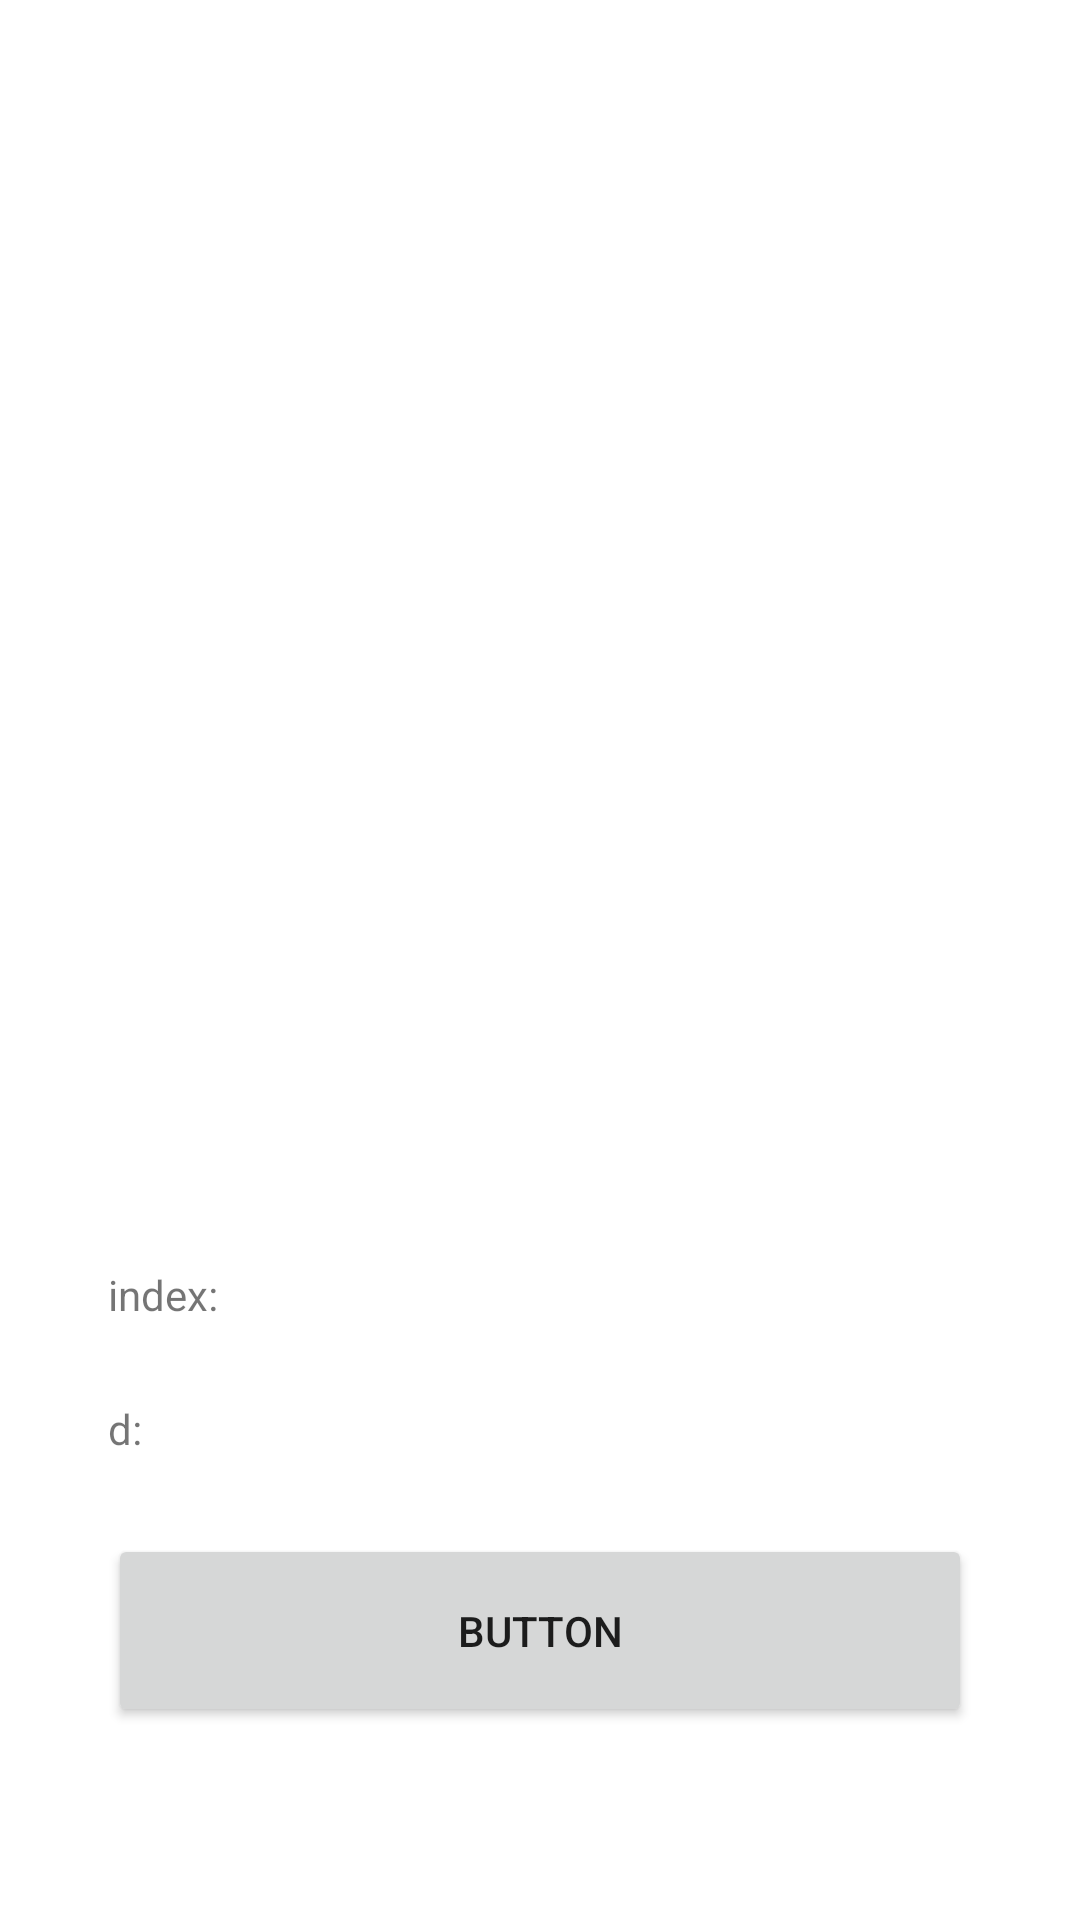

Produce the Android XML layout that renders to this screen, including the resource entries it uses.
<!-- AndroidManifest.xml: application theme Theme.D6m10y21 -->
<!-- res/layout/activity_second.xml -->
<?xml version="1.0" encoding="utf-8"?>
<LinearLayout xmlns:android="http://schemas.android.com/apk/res/android"
    xmlns:app="http://schemas.android.com/apk/res-auto"
    xmlns:tools="http://schemas.android.com/tools"
    android:layout_width="match_parent"
    android:layout_height="match_parent"
    tools:context=".SecondActivity">

    <Space
        android:layout_width="0dp"
        android:layout_height="match_parent"
        android:layout_weight="10" />

    <LinearLayout
        android:layout_width="0dp"
        android:layout_height="match_parent"
        android:layout_weight="80"
        android:orientation="vertical">

        <Space
            android:layout_width="match_parent"
            android:layout_height="0dp"
            android:layout_weight="10" />

        <ListView
            android:id="@+id/list"
            android:layout_width="match_parent"
            android:layout_height="0dp"
            android:layout_weight="54">

        </ListView>

        <Space
            android:layout_width="match_parent"
            android:layout_height="0dp"
            android:layout_weight="2" />

        <TextView
            android:id="@+id/textViewIndex"
            android:layout_width="match_parent"
            android:layout_height="0dp"
            android:layout_weight="5"
            android:text="index:" />

        <Space
            android:layout_width="match_parent"
            android:layout_height="0dp"
            android:layout_weight="2" />

        <TextView
            android:id="@+id/textView2"
            android:layout_width="match_parent"
            android:layout_height="0dp"
            android:layout_weight="5"
            android:text="d:" />

        <Space
            android:layout_width="match_parent"
            android:layout_height="0dp"
            android:layout_weight="2" />

        <Button
            android:id="@+id/button2"
            android:layout_width="match_parent"
            android:layout_height="0dp"
            android:layout_weight="10"
            android:onClick="ret"
            android:text="Button" />

        <Space
            android:layout_width="match_parent"
            android:layout_height="0dp"
            android:layout_weight="10" />
    </LinearLayout>

    <Space
        android:layout_width="0dp"
        android:layout_height="match_parent"
        android:layout_weight="10" />
</LinearLayout>
<!-- resources referenced by this layout -->
<resources>
  <style name="Theme.D6m10y21" parent="Theme.MaterialComponents.DayNight.DarkActionBar">
          
          <item name="colorPrimary">@color/purple_500</item>
          <item name="colorPrimaryVariant">@color/purple_700</item>
          <item name="colorOnPrimary">@color/white</item>
          
          <item name="colorSecondary">@color/teal_200</item>
          <item name="colorSecondaryVariant">@color/teal_700</item>
          <item name="colorOnSecondary">@color/black</item>
          
          <item name="android:statusBarColor" tools:targetApi="l">?attr/colorPrimaryVariant</item>
          
      </style>
  <!-- not gathered from this repository: default colours our renderer supplied (Android Studio template values) -->
  <color name="purple_500">#FF6200EE</color>
  <color name="purple_700">#FF3700B3</color>
  <color name="teal_200">#FF03DAC5</color>
  <color name="teal_700">#FF018786</color>
  <color name="black">#FF000000</color>
  <color name="white">#FFFFFFFF</color>
</resources>
